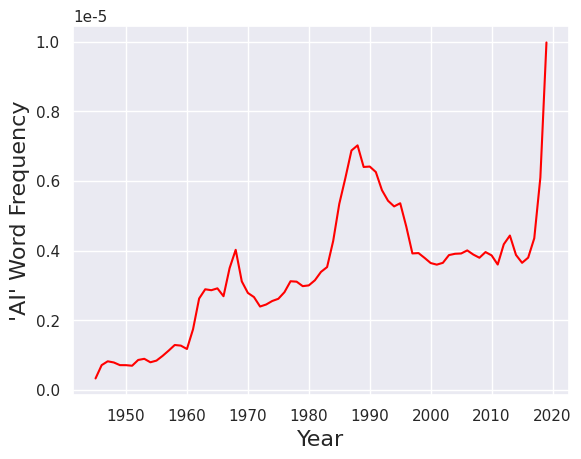
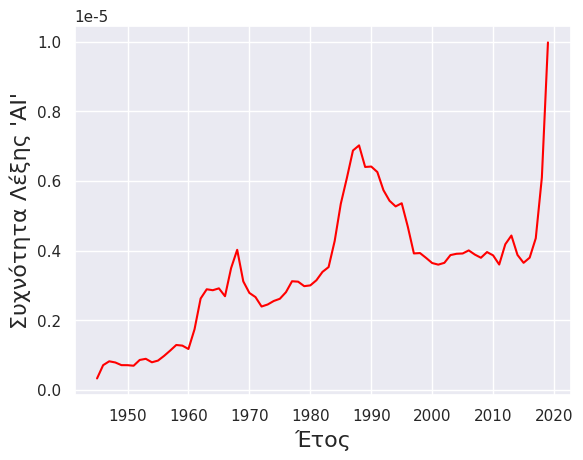

Write the Python code that produced these figures, in order.
# Produce vector graphics for google ngram
from time import time
import numpy
import seaborn as sns
import pandas as pd
from matplotlib import pyplot as plt

def smooth(y, box_pts):
    box = numpy.ones(box_pts)/box_pts
    y_smooth = numpy.convolve(y, box, mode='same')
    return y_smooth

frequencies = [6.578463853657013e-07, 7.631806511199102e-07, 8.796623092166556e-07, 6.956885840736504e-07, 7.269912885021768e-07, 6.933067879799637e-07, 6.94858499628026e-07, 1.024842504193657e-06, 7.608573469042312e-07, 8.252704333244765e-07, 8.57661007103161e-07, 1.095061634259764e-06, 1.1616248229984194e-06, 1.418204533365497e-06, 1.1254674063820858e-06, 1.2233721236043493e-06, 2.2600224838242866e-06, 2.9882971830375027e-06, 2.7907271942240186e-06, 2.9344955692067742e-06, 2.8981964987906395e-06, 2.4822529667289928e-06, 4.511412953434046e-06, 3.534124971338315e-06, 2.6988486752088647e-06, 2.8705846943921642e-06, 2.460736823195475e-06, 2.328029722775682e-06, 2.57682381743507e-06, 2.5296853891632054e-06, 2.703761765587842e-06, 2.907480848080013e-06, 3.3326955417578574e-06, 2.883227125494159e-06, 3.0754058570892084e-06, 2.927344439740409e-06, 3.369650585227646e-06, 3.408741577004548e-06, 3.6452452150115278e-06, 4.90953107146197e-06, 5.77548917135573e-06, 6.394492174877087e-06, 7.354702120210277e-06, 6.689045221719425e-06, 6.114333700679708e-06, 6.7132077674614266e-06, 5.798997335659806e-06, 5.673553459928371e-06, 5.1893448471673764e-06, 5.349374987417832e-06, 5.370869985199533e-06, 4.003001777164172e-06, 3.8345378925441764e-06, 4.0236245695268735e-06, 3.557331183401402e-06, 3.7283839446899947e-06, 3.4659733501030132e-06, 3.831576123047853e-06, 3.911228304787073e-06, 3.906591700797435e-06, 3.927923899027519e-06, 4.083372459717793e-06, 3.68872224498773e-06, 3.900698629877297e-06, 4.015134436485823e-06, 3.7106888157723006e-06, 3.4896786473836983e-06, 4.8751876420283224e-06, 3.989952347183134e-06, 3.7617621728713857e-06, 3.5370255773159442e-06, 4.058932518091751e-06, 4.650226856028894e-06, 7.547742370661581e-06, 1.2407172107486986e-05]
frequencies_smoothed = smooth(frequencies, 2)
time_ticks = list(range(1945,2020)) # x-ticks from 1945 to 2019 inclusive

# Create a dataframe to encapsulate the data.
d = {'Word Frequency':frequencies_smoothed, 'Year':time_ticks}
data_word_frequences = pd.DataFrame(data=d)

# Plot the data
sns.set(font_scale = 2)
sns.set_theme() # Set default theme
fig, ax = plt.subplots() # or 
p = sns.lineplot(data=data_word_frequences, x = "Year", y = "Word Frequency", palette="muted", color='red')
p.set_xlabel("Year", fontsize = 16)
p.set_ylabel("\'AI\' Word Frequency", fontsize = 16)
fig.savefig('ngramAI_.svg', format='svg')

# Plot the data in greek
sns.set(font_scale = 2)
sns.set_theme() # Set default theme
fig, ax = plt.subplots() # or 
p = sns.lineplot(data=data_word_frequences, x = "Year", y = "Word Frequency", palette="muted", color='red')
p.set_xlabel("Έτος", fontsize = 16)
p.set_ylabel("Συχνότητα Λέξης \'AI\'", fontsize = 16)
fig.savefig('ngramAI_greek.svg', format='svg')